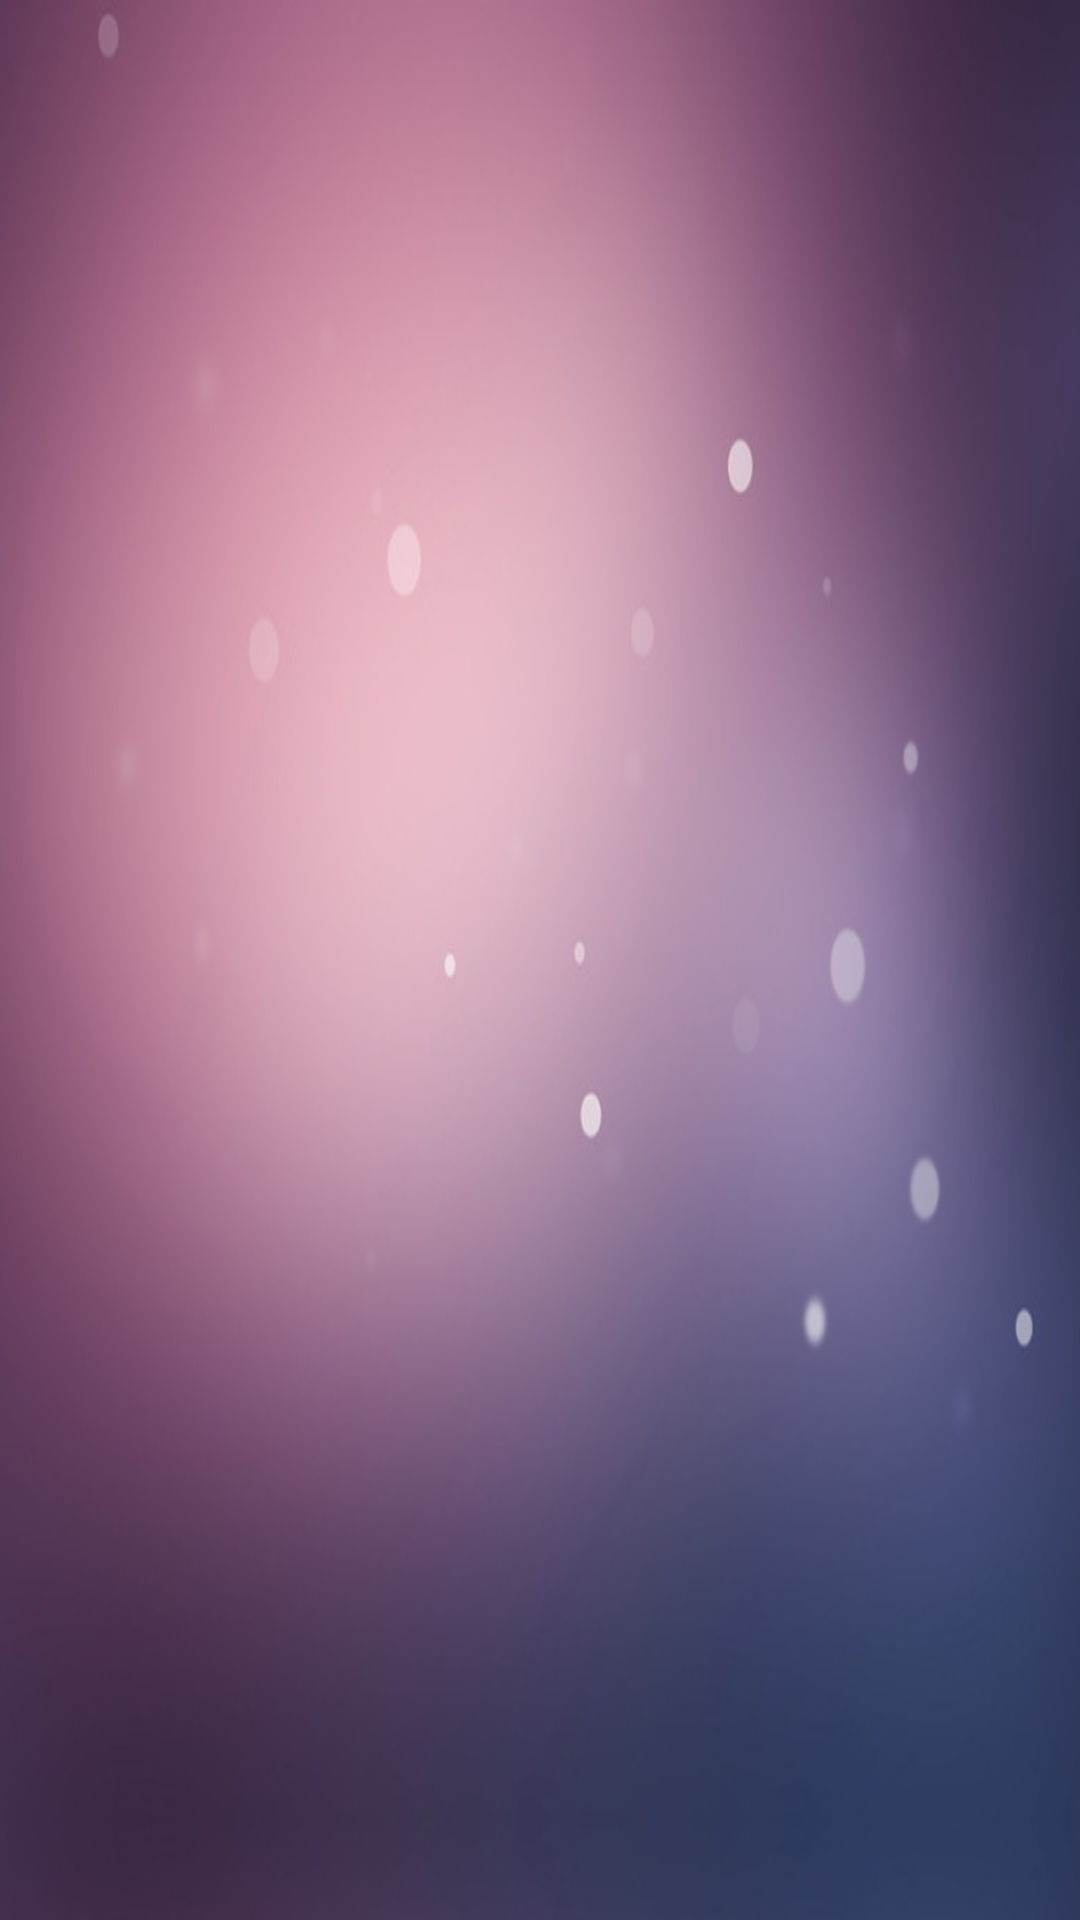

Android layout source for this screen:
<!-- AndroidManifest.xml: fallback theme Theme.MaterialComponents.DayNight.NoActionBar -->
<!-- res/layout/appcat.xml -->
<?xml version="1.0" encoding="utf-8"?>
<LinearLayout xmlns:android="http://schemas.android.com/apk/res/android"
    android:layout_width="match_parent"
    android:layout_height="match_parent"
    android:orientation="vertical"
    android:background="@drawable/wallpaper_bk9"
    android:padding="5dp" >

    <LinearLayout
        android:id="@+id/linearLayout2"
        android:layout_width="match_parent"
        android:layout_height="wrap_content"
        android:background="#2207DB93"
        android:orientation="vertical" >

        <TextView
            android:id="@+id/title"
            android:layout_width="wrap_content"
            android:layout_height="wrap_content"
            android:layout_margin="10dp"
            android:text="这里是标题"
            android:textSize="20sp"
            android:textColor="@android:color/black"
            android:visibility="gone" />
    </LinearLayout>

    <LinearLayout
        android:id="@+id/linearLayout1"
        android:layout_width="match_parent"
        android:layout_height="match_parent"
        android:orientation="horizontal" >

        <GridView
            android:id="@+id/gridview"
            android:layout_width="@dimen/gridview_width"
            android:layout_height="fill_parent"
            android:gravity="center"
            android:horizontalSpacing="1dip"
            android:numColumns="4"
            android:stretchMode="columnWidth"
            android:verticalSpacing="1dip"
            android:listSelector="@drawable/grid_selector_bg"
            />

        <TextView
            android:id="@+id/tips"
            android:layout_width="@dimen/gridview_width"
            android:layout_height="fill_parent"
            android:text="没有相关信息，请管理员到管理员界面设置"
            android:textAppearance="?android:attr/textAppearanceLarge"
            android:visibility="gone" 
            android:gravity="center"/>

        <View
            android:id="@+id/view1"
            android:layout_width="1dp"
            android:layout_height="fill_parent"
            android:background="#33FFFFFF" />

        <LinearLayout
            android:id="@+id/linearLayout3"
            android:layout_width="match_parent"
            android:layout_height="match_parent"
            android:layout_weight="1"
            
            android:orientation="vertical" >

            <TextView
                android:id="@+id/description"
                android:layout_width="wrap_content"
                android:layout_height="wrap_content"
                android:text="说明,这是对apk的说明文字，方便客人使用这个应用。That‘s great!"
                android:textSize="18sp"
                android:textColor="#ff000000"
                android:layout_margin="5dp" />

            

            <ImageView
                android:id="@+id/imgview_description"
                android:layout_width="match_parent"
                android:layout_height="wrap_content"
                android:layout_margin="@dimen/margin_global"
                android:src="@drawable/s1_bg"
                android:scaleType="fitStart" />

        </LinearLayout>
    </LinearLayout>

</LinearLayout>
<!-- resources referenced by this layout -->
<resources>
  <dimen name="gridview_width">600dp</dimen>
  <dimen name="margin_global">5dp</dimen>
  <!-- drawable grid_selector_bg (drawable) -->
  <?xml version="1.0" encoding="utf-8"?>
  <selector xmlns:android="http://schemas.android.com/apk/res/android">
      
      <item android:state_pressed="true" android:drawable="@drawable/btn_default_focused_holo"  />
      <item android:state_focused="true" android:drawable="@drawable/btn_default_pressed_holo" />
      <item  android:drawable="@drawable/btn_default_normal_holo" />
  </selector>
  <!-- drawable s1_bg: jpg bitmap (drawable-hdpi, 60817 bytes) -->
  <!-- drawable wallpaper_bk9: jpg bitmap (drawable-hdpi, 194057 bytes) -->
</resources>
